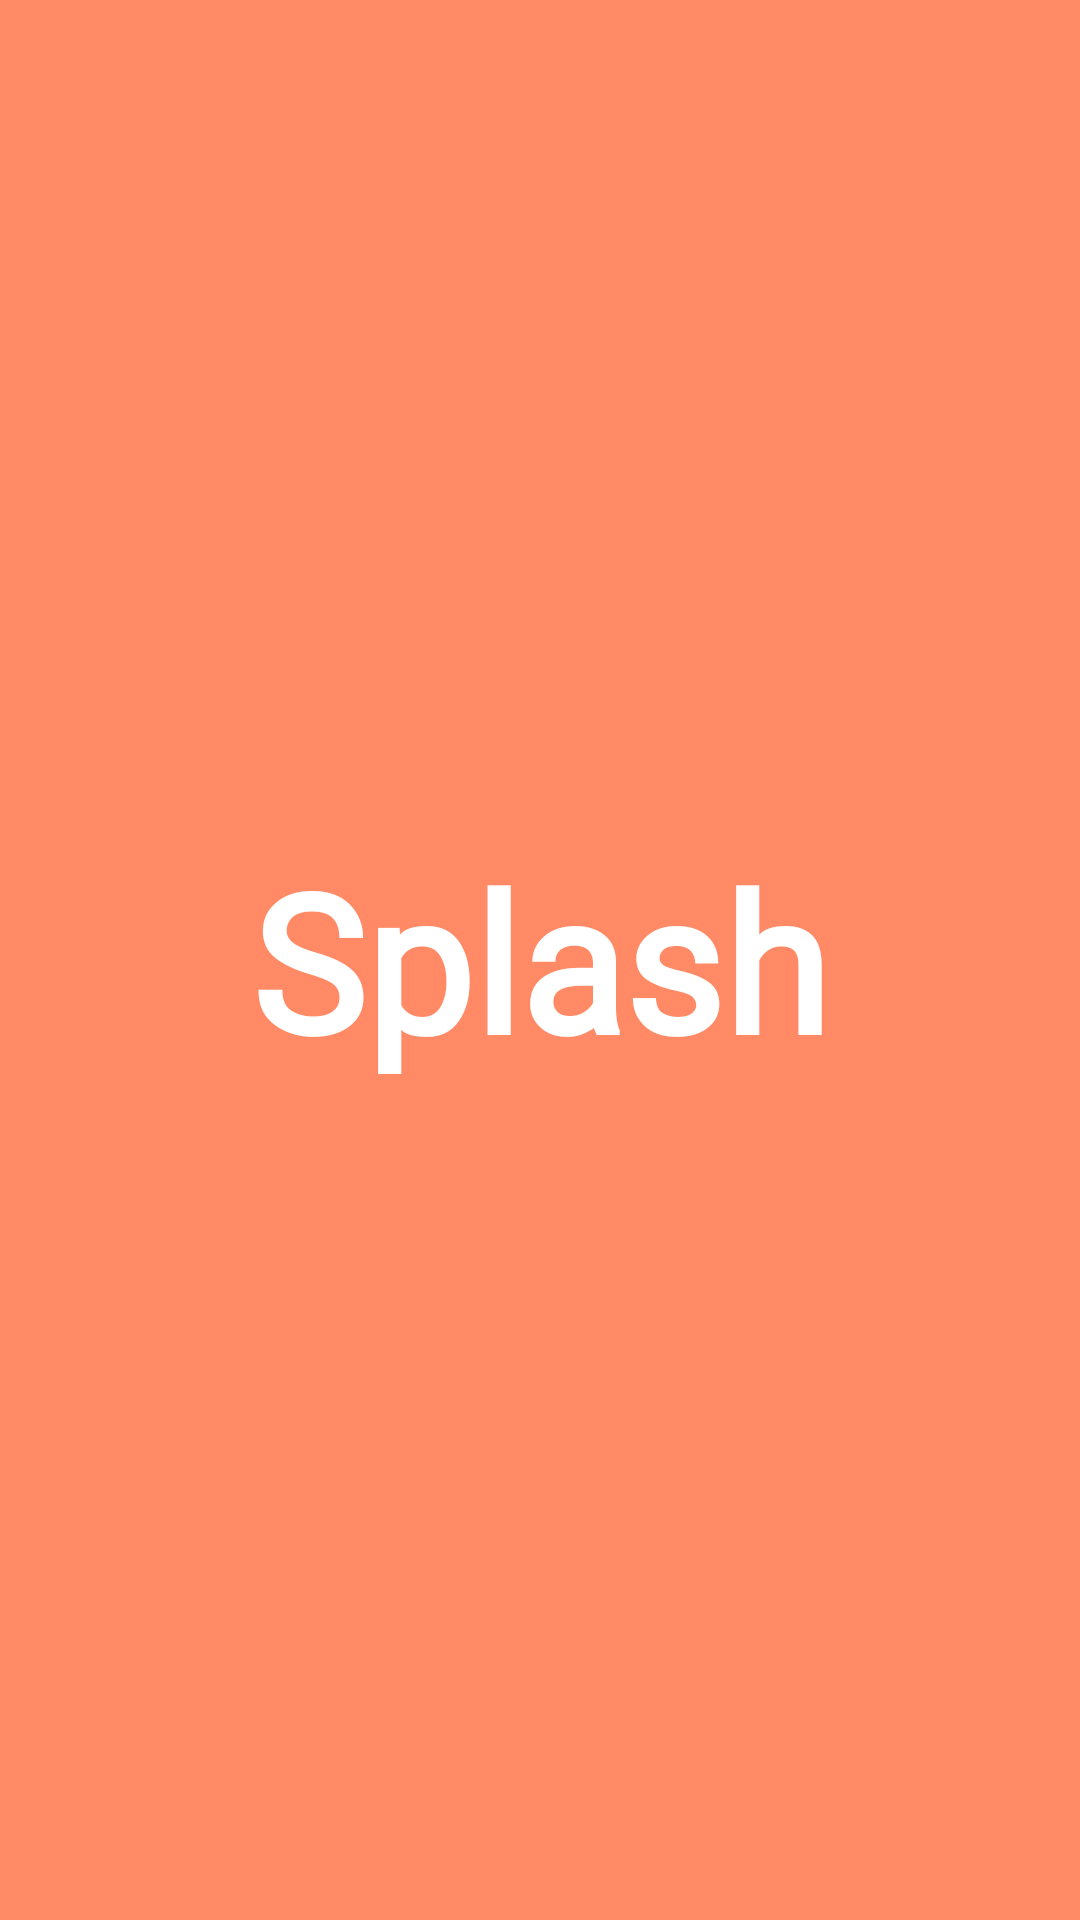

Produce the Android XML layout that renders to this screen, including the resource entries it uses.
<!-- AndroidManifest.xml: application theme Theme.MyWeather.NoActionBar -->
<!-- res/layout/fragment_splash.xml -->
<?xml version="1.0" encoding="utf-8"?>
<androidx.constraintlayout.widget.ConstraintLayout xmlns:android="http://schemas.android.com/apk/res/android"
    xmlns:tools="http://schemas.android.com/tools"
    android:layout_width="match_parent"
    android:layout_height="match_parent"
    xmlns:app="http://schemas.android.com/apk/res-auto"
    android:background="@color/orange"
    tools:context=".view.splash.SplashFragment">

    <TextView
        android:layout_width="match_parent"
        android:layout_height="match_parent"
        android:text="@string/splash"
        android:gravity="center"
        android:textSize="64sp"
        android:textStyle="bold"
        android:fontFamily="@font/arial_rounded_mt_bold"
        android:textColor="@color/white"
        app:layout_constraintTop_toTopOf="parent"
        app:layout_constraintBottom_toBottomOf="parent"
        app:layout_constraintStart_toStartOf="parent"
        app:layout_constraintEnd_toEndOf="parent"/>

</androidx.constraintlayout.widget.ConstraintLayout>
<!-- resources referenced by this layout -->
<resources>
  <color name="orange">#FF8A65</color>
  <color name="white">#FFFFFFFF</color>
  <string name="splash">Splash</string>
  
      // Title for nav_graph
  <style name="Theme.MyWeather.NoActionBar">
          <item name="windowActionBar">false</item>
          <item name="windowNoTitle">true</item>
      </style>
</resources>
